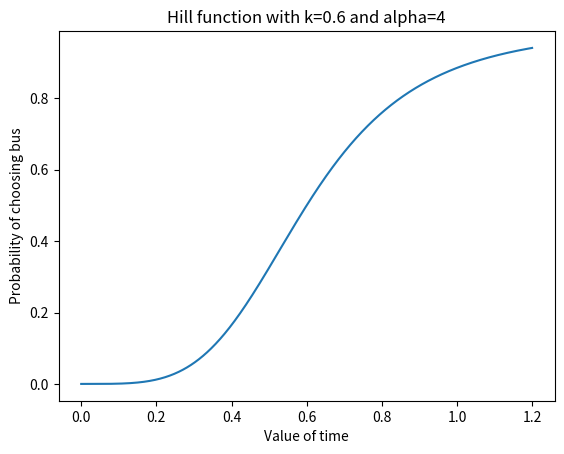

Here is the Python script that generated this plot:
"""A module for different utils regarding price."""
import numpy as np


def map_to_price(x, lower: float, upper: float):
    """Map from tanh to linear price."""
    return (upper - lower) / 2 * x + (lower + upper) / 2


def value_of_time(
    price: np.ndarray, duration: np.ndarray, demand_ratio: float
) -> np.float64:
    """Compute value of time (vot)."""
    return np.max(price * demand_ratio / duration)


def hill_equation(x: float, k: float, alpha: float = 4) -> float:
    """Compute shifted sigmoid."""
    return x**alpha / (k**alpha + x**alpha)


if __name__ == "__main__":
    import matplotlib.pyplot as plt
    import numpy as np

    vot = 0.6
    x = np.linspace(0, 1.2, 1000)
    plt.plot(x, hill_equation(x, vot, 4))
    plt.title(f"Hill function with k={vot} and alpha={4}")
    plt.xlabel("Value of time")
    plt.ylabel("Probability of choosing bus")
    plt.show()
